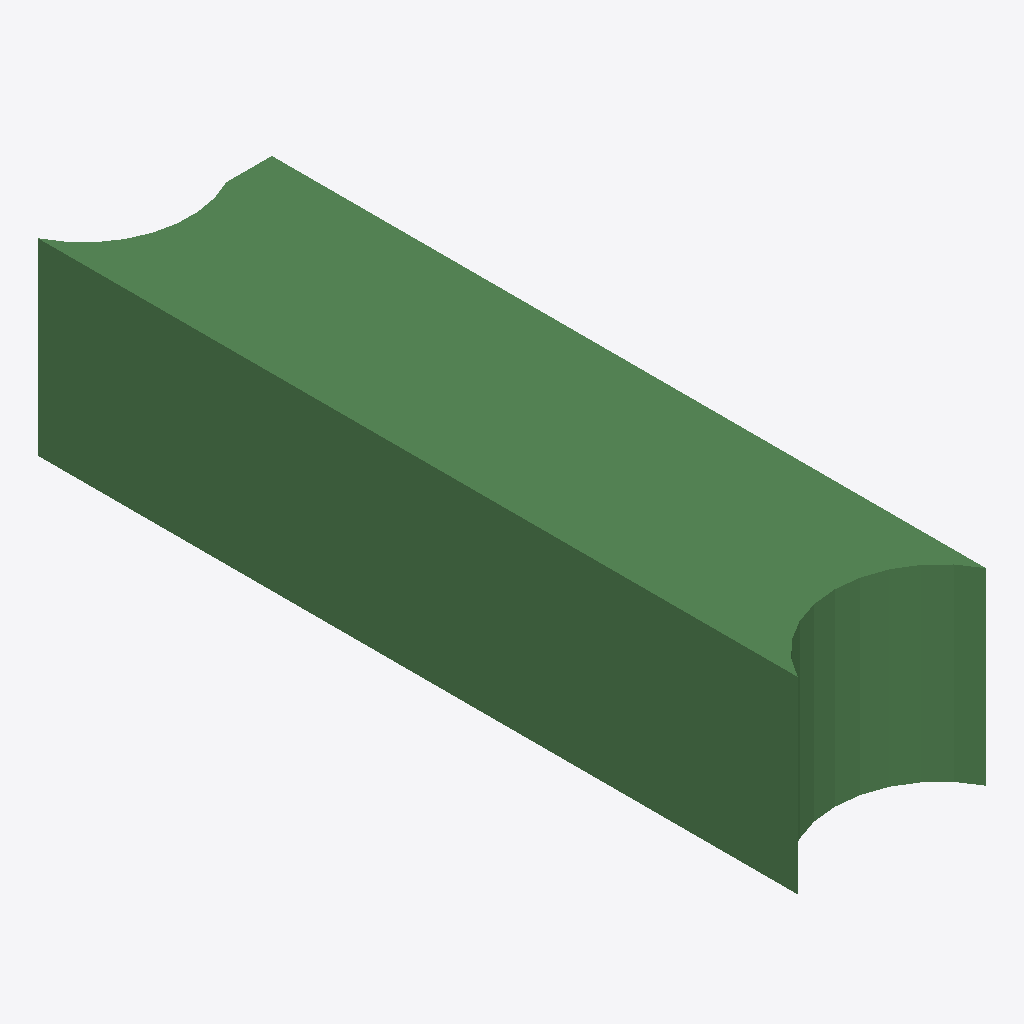
Isometric view of an IFC building model (IFC-SPF (STEP), schema IFC2X3, length unit metre), seen from the south-west, elements coloured by IFC class: 1 beam (green).
Extent 400.0 m × 1613.8 m × 400.0 m (x, y, z). Storeys (1): Default Building Storey at 0.00 m. Elements (1): 1 IfcBeam.

HEADER;
FILE_DESCRIPTION(('ViewDefinition [CoordinationView]'),'2;1');
FILE_NAME('/Users/macbook/Desktop/BIM/data/rst_advanced/IfcBeam259.ifc','2018-08-31T00:07:24-0400',('Unknown Author','info@ifctoolsproject.com'),('Unknown Organization'),'IFC Tools Project - IFC2x3 Java Toolbox','IFC2x3 Java Toolbox 2.0','Unknown Authorizer');
FILE_SCHEMA(('IFC2X3'));
ENDSEC;
DATA;
#181=IFCPROJECT('21NgGtW416O8DBR37D_XR6',#173,'Default Project','Description of Default Project',$,$,$,(#176),#180);
#183=IFCBUILDING('3aOd3MEuj3wARq9zbImPNz',#173,'Default Building','Description',$,#182,$,$,.ELEMENT.,$,$,$);
#184=IFCBUILDINGSTOREY('2nHj_uEt1228zdk_i7EXQ0',#173,'Default Building Storey','Description',$,#182,$,$,.ELEMENT.,$);
#1=IFCBEAM('2UD3D7uxP8kecbbBCRtzD3',#2,'M_Concrete-Rectangular Beam:400 x 800mm:152005',$,'M_Concrete-Rectangular Beam:400 x 800mm:69975',#3,#4,'152005');
ENDSEC;
